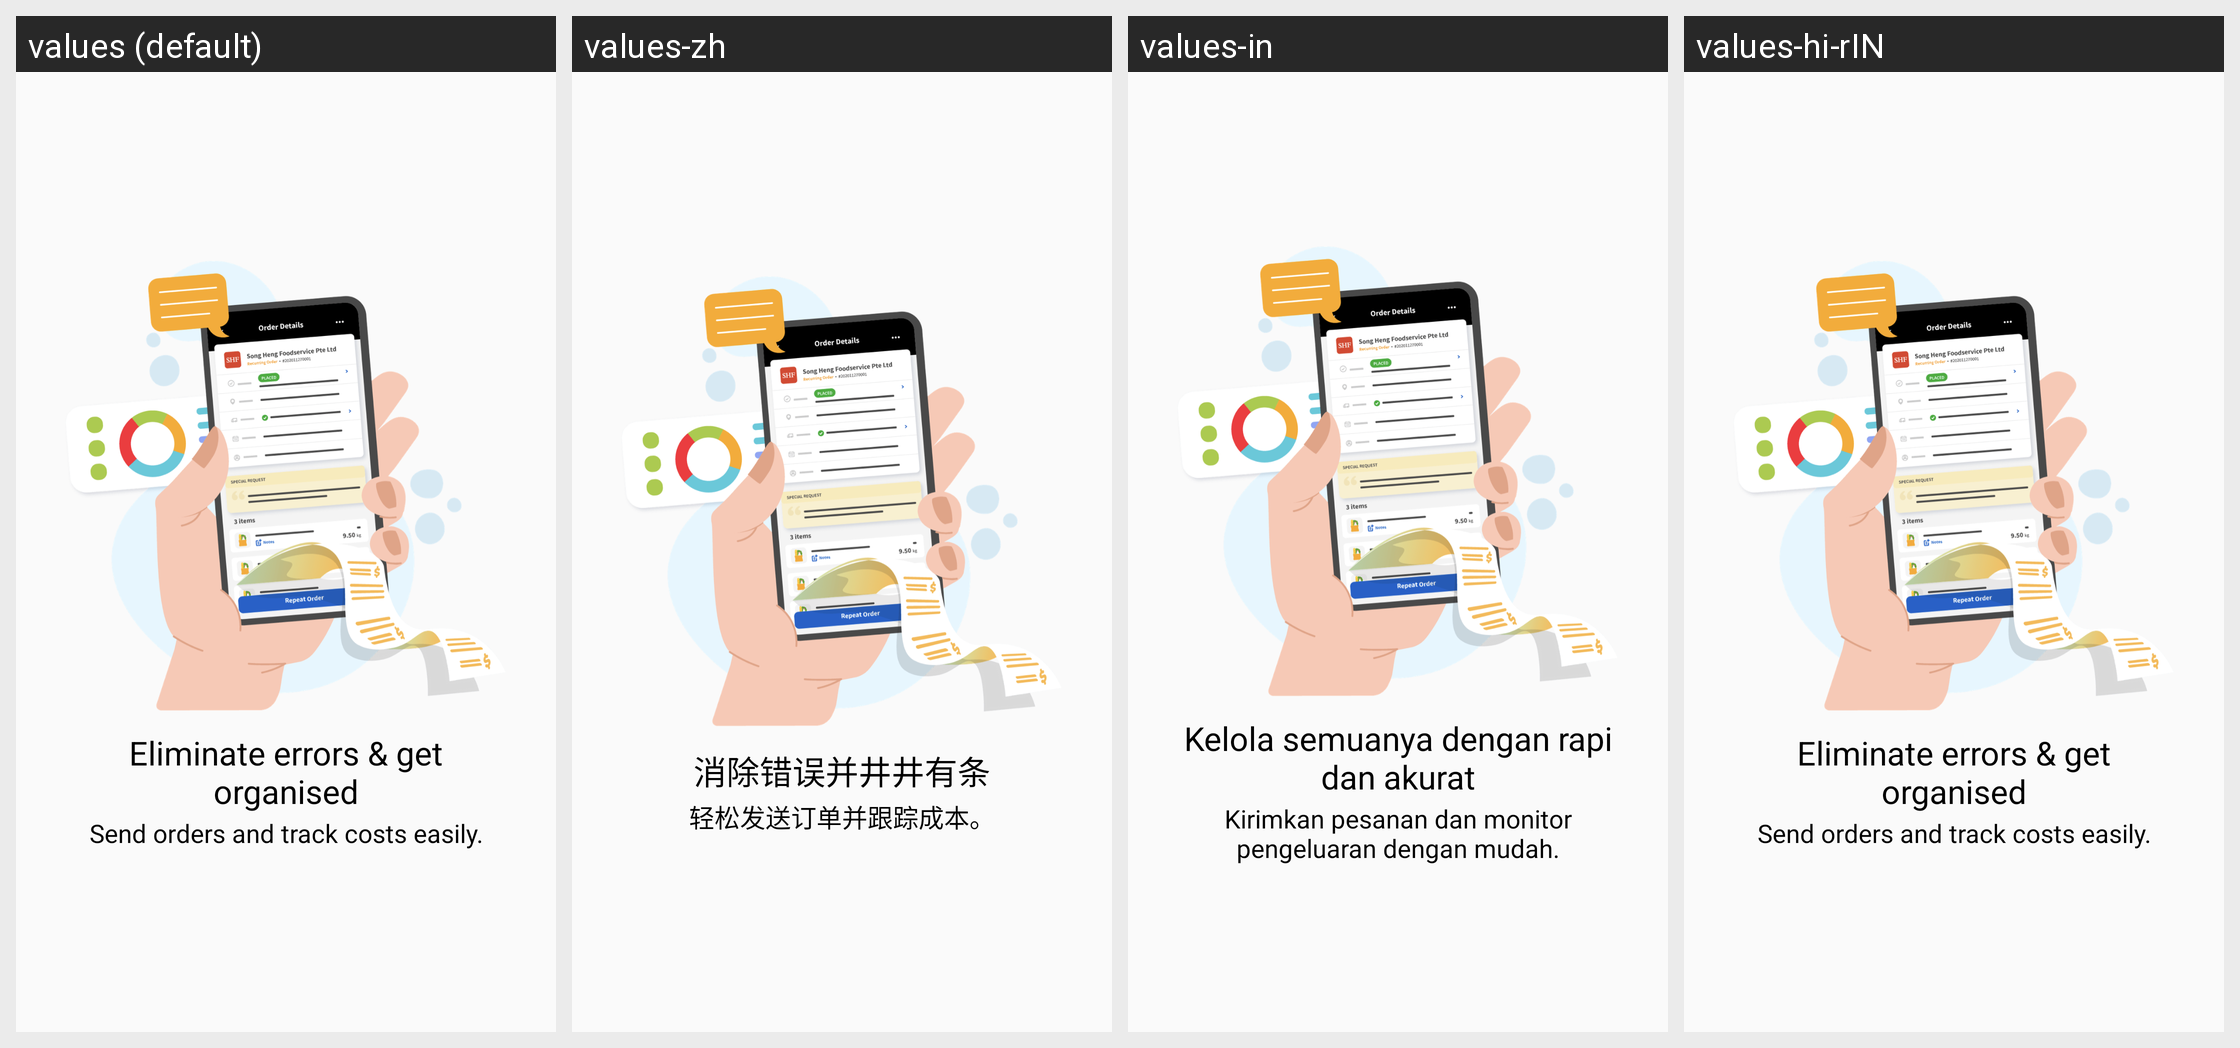

For this localized Android screen grid, give each drawn string resource with its value in every locale shown.
Android screen res/layout/lyt_splash_screen2.xml rendered under 4 locales, left to right: values (default), values-zh, values-in, values-hi-rIN. Device: Nexus 5 (rendered at 1080×1920; each locale shown at half size, 540×960, under a caption strip naming it); theme AppTheme.
Other locales in the repository, not shown: values-ms, values-vi.
Strings drawn on this screen, with the default value and each locale's value (text and hints the layout hard-codes, and strings that could not be matched under every locale, appear in the picture but are not listed):

txt_eliminate_errors
  values: Eliminate errors & get organised
  values-zh: 消除错误并井井有条
  values-in: Kelola semuanya dengan rapi dan akurat
  values-hi-rIN: Eliminate errors & get organised

txt_send_orders
  values: Send orders and track costs easily.
  values-zh: 轻松发送订单并跟踪成本。
  values-in: Kirimkan pesanan dan monitor pengeluaran dengan mudah.
  values-hi-rIN: Send orders and track costs easily.
